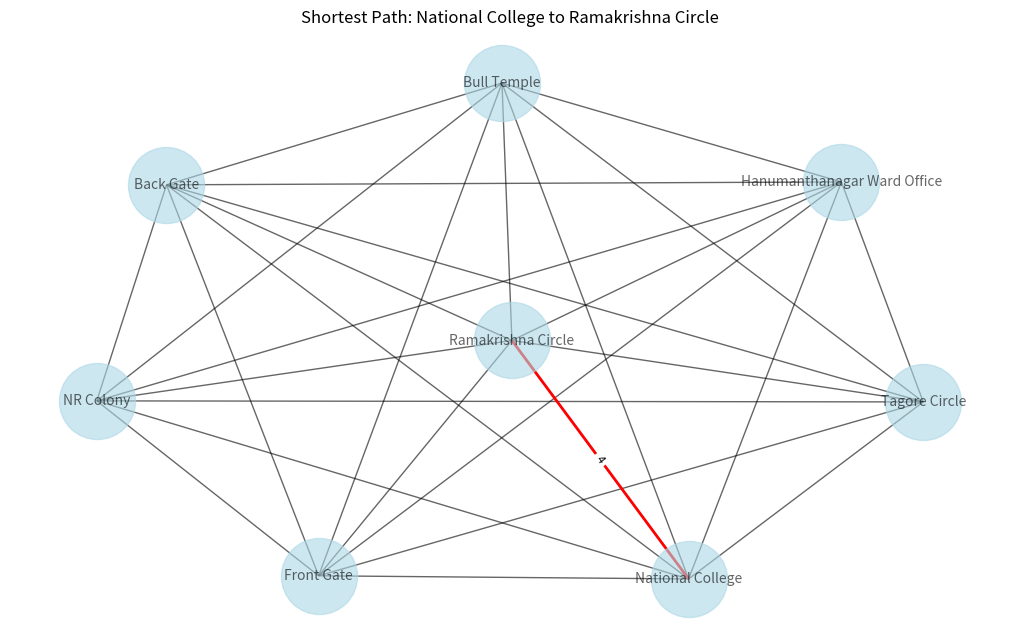
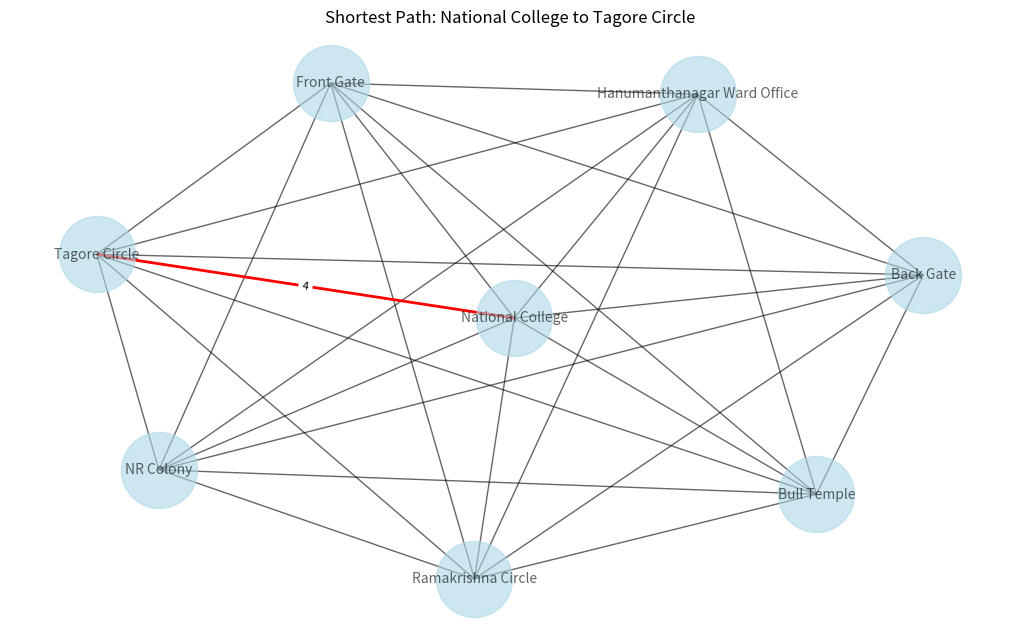
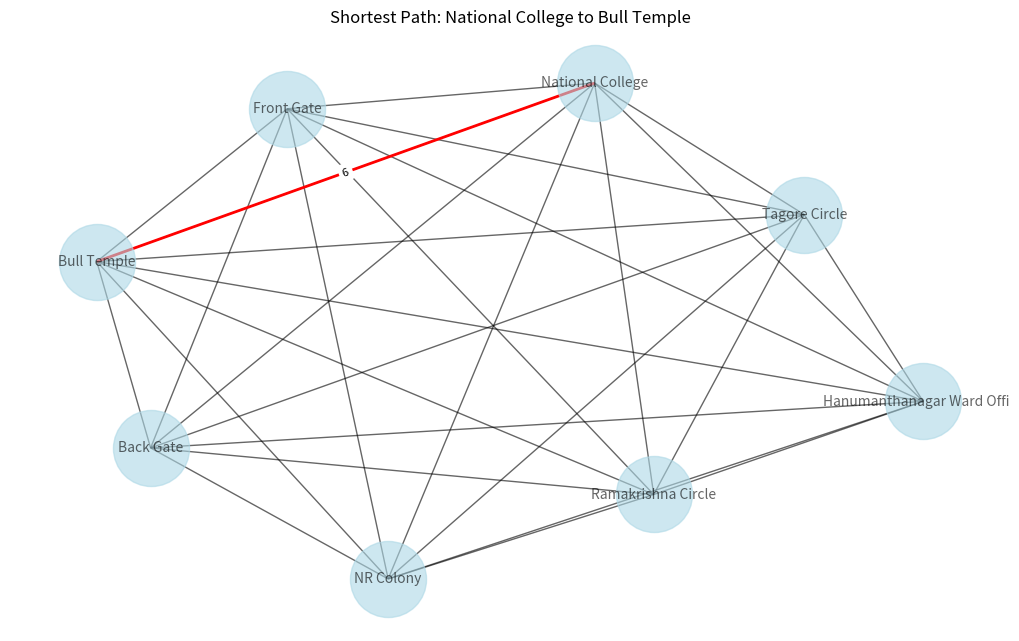
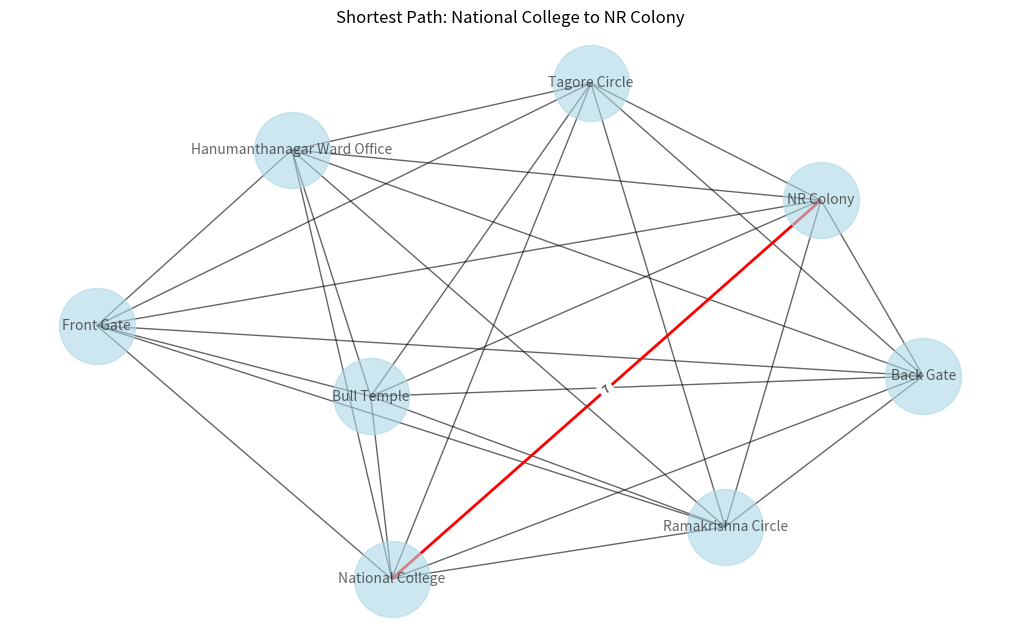
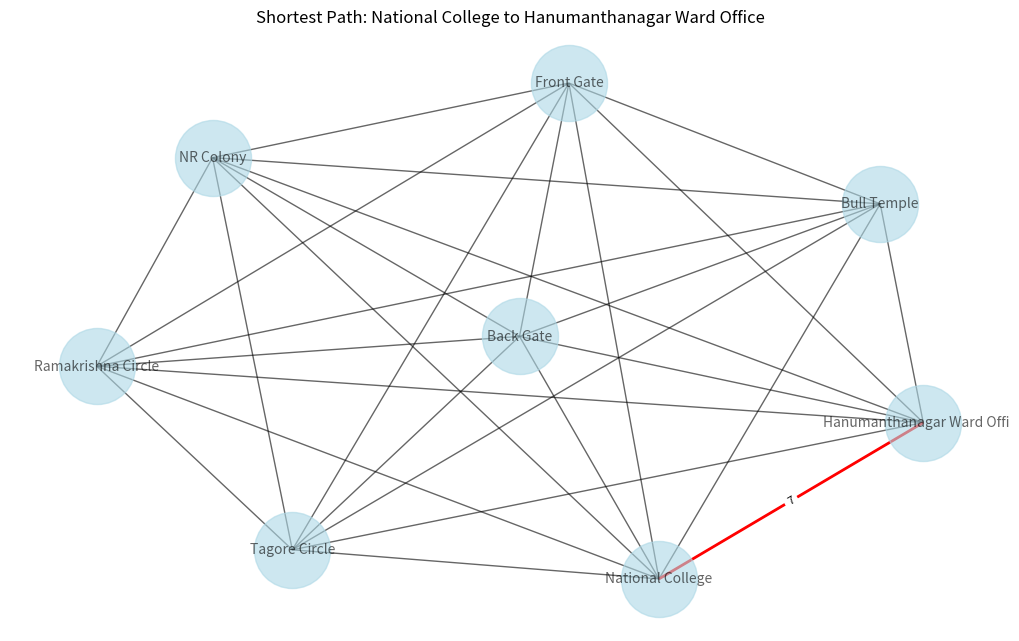
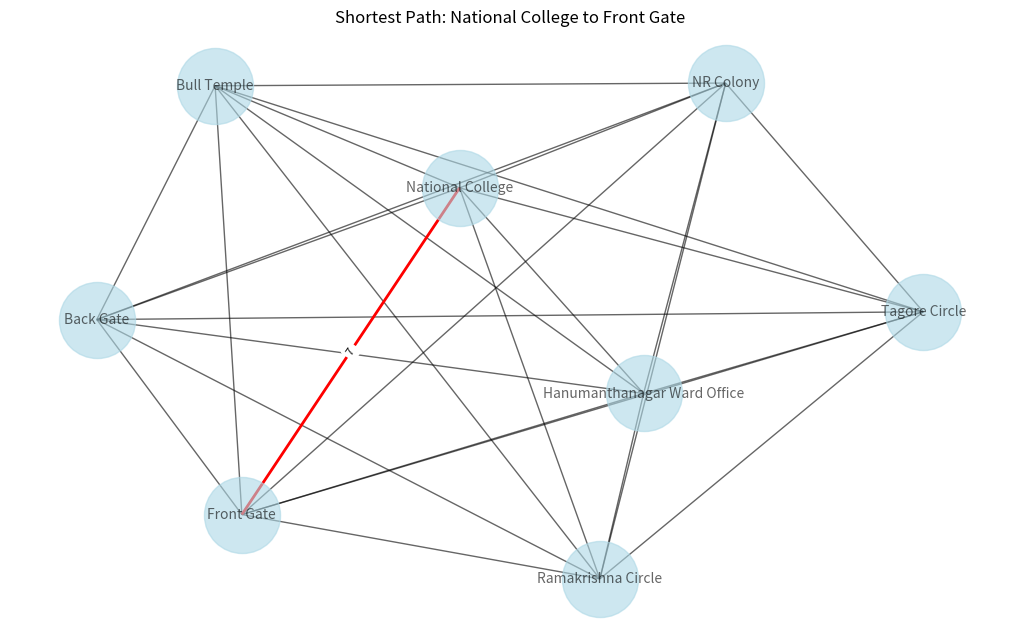
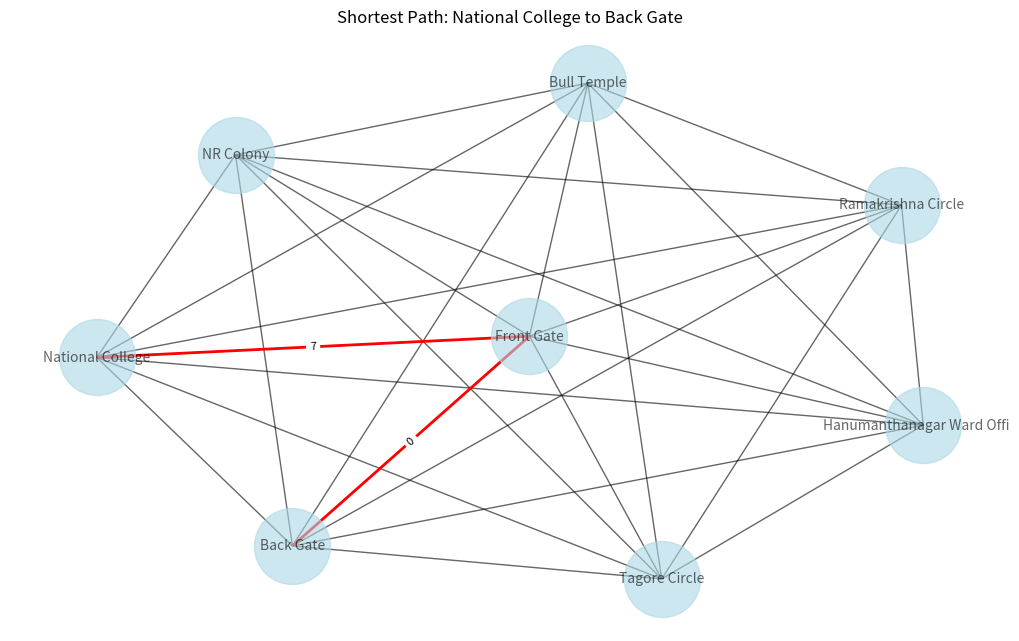
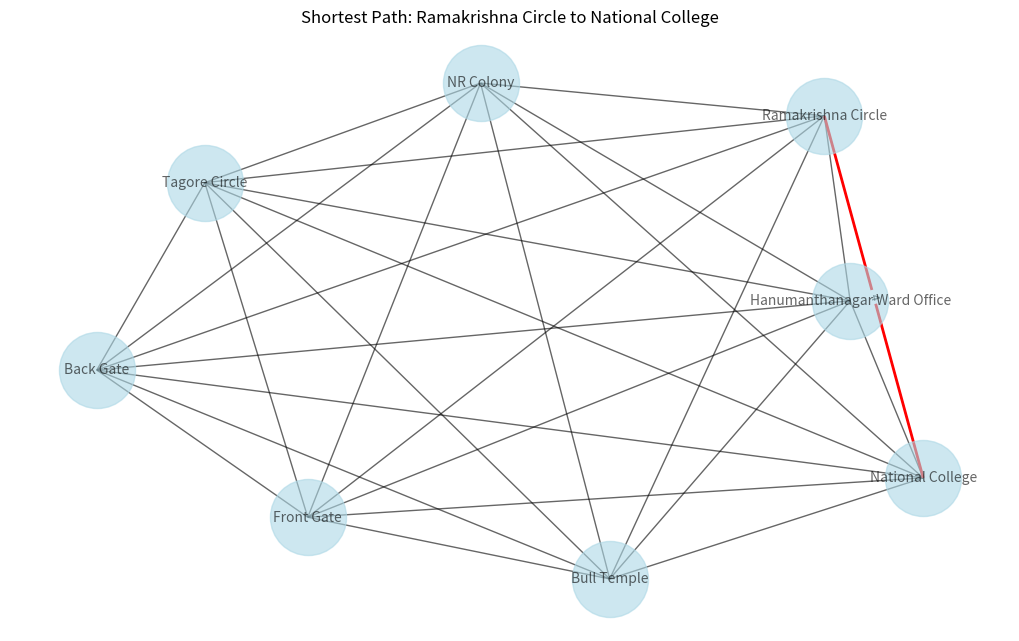
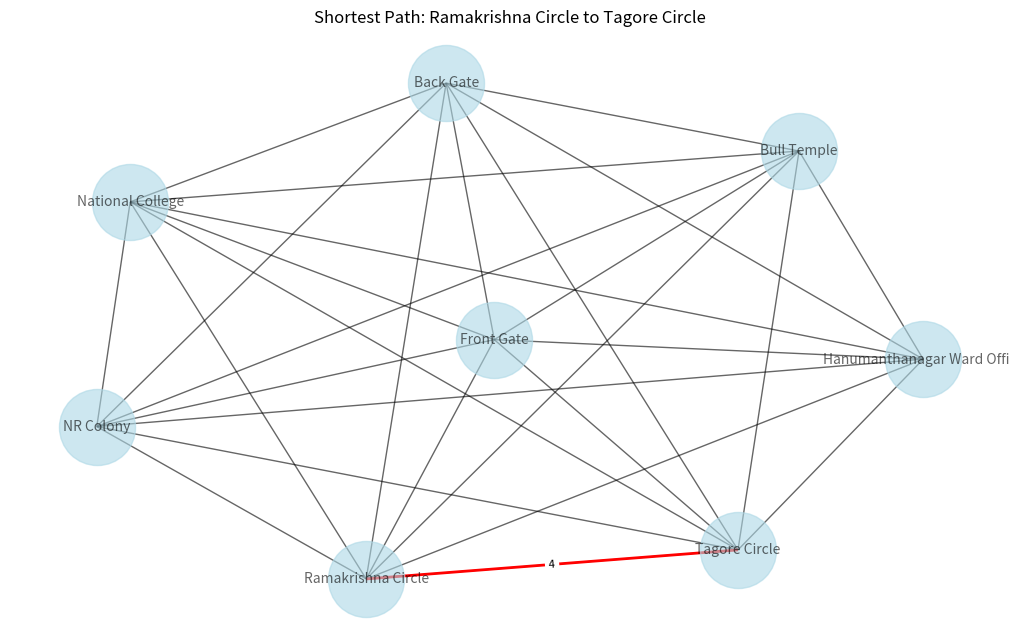
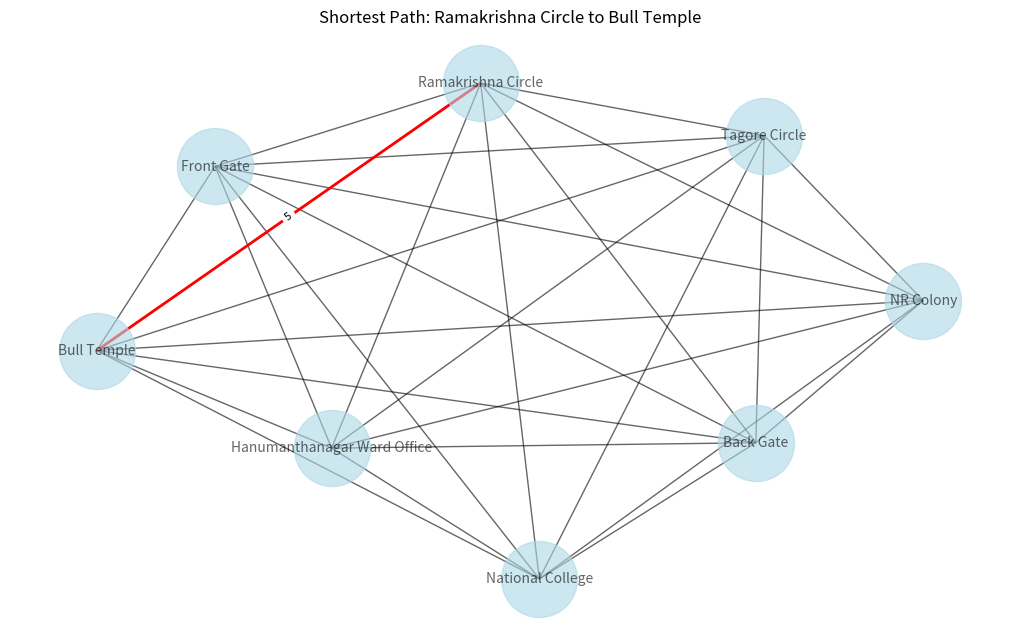
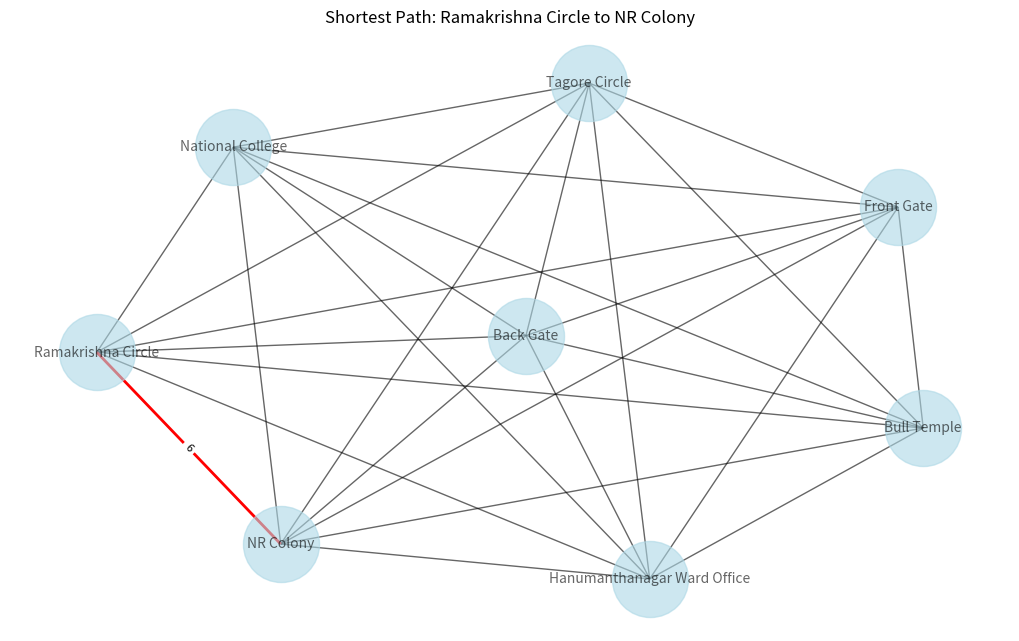
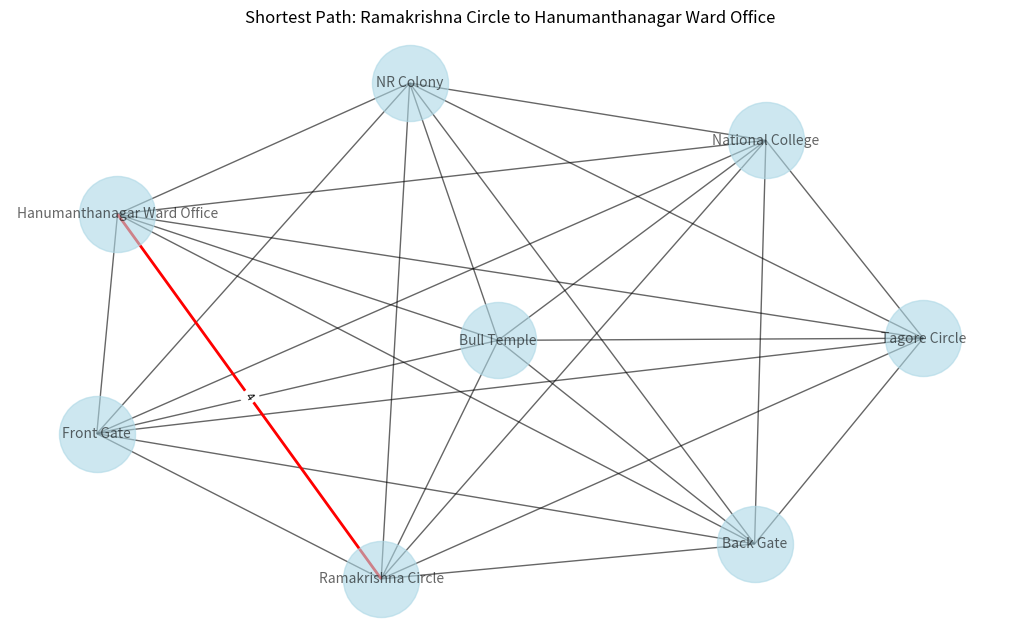
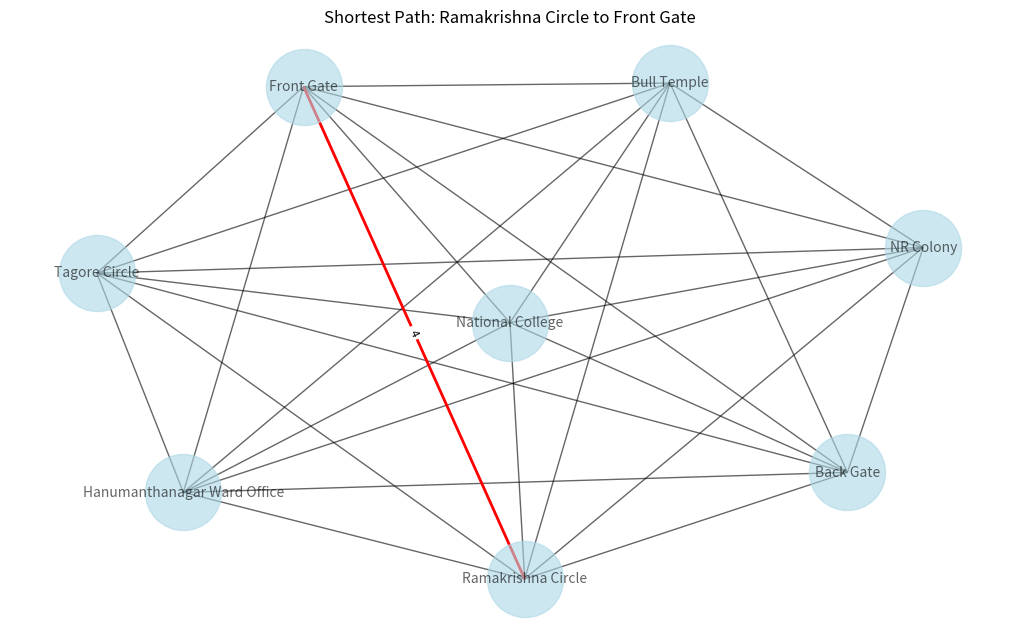
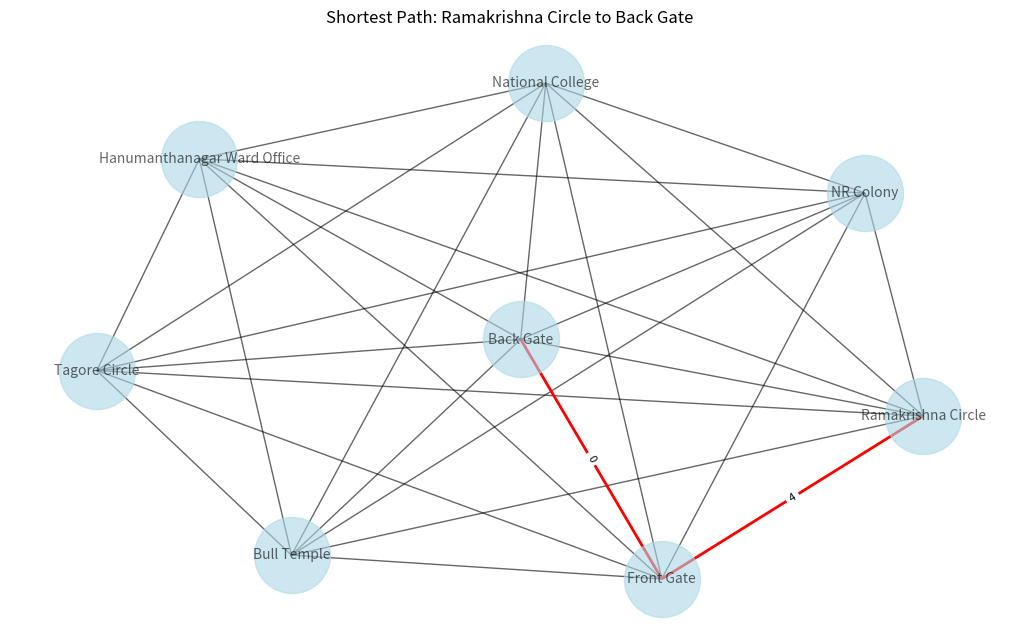
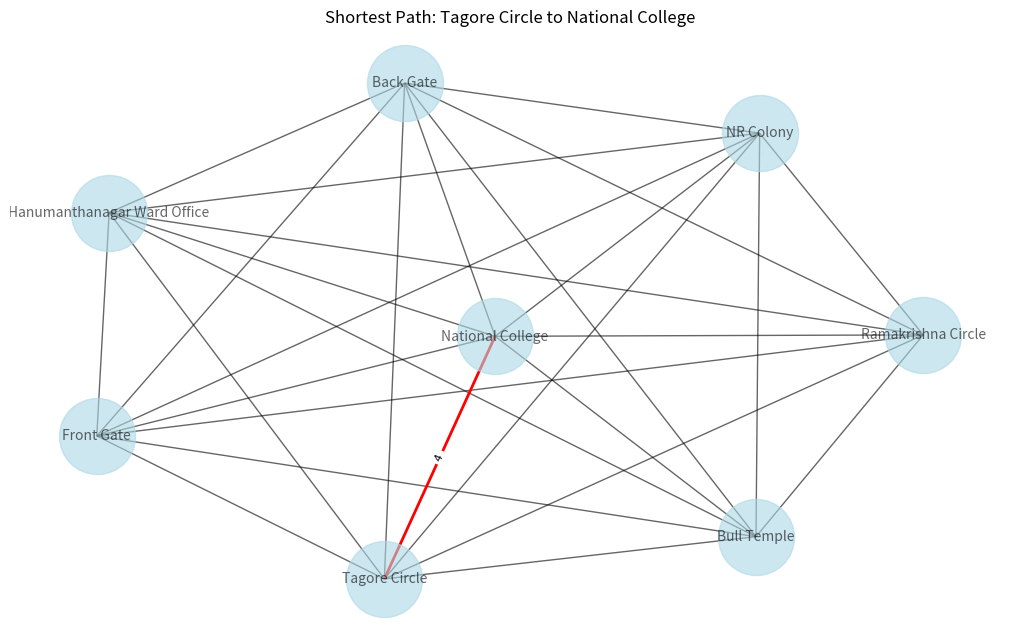
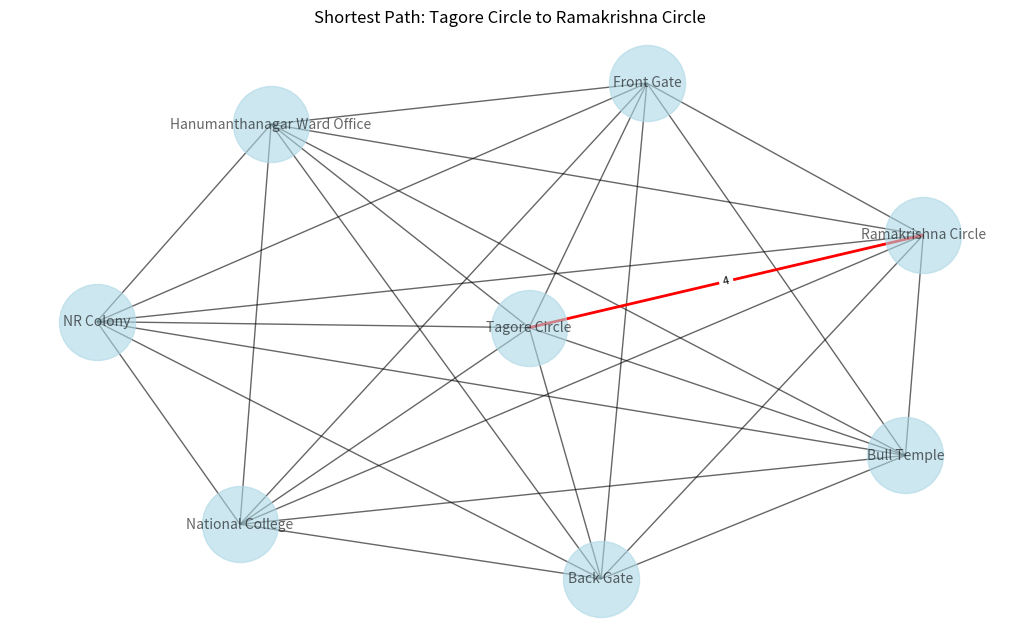

Write Python code to recreate these figures, in order.
import numpy as np
import matplotlib.pyplot as plt
import networkx as nx

def reflect_data(matrix):
    n = len(matrix)
    for i in range(n):
        for j in range(i + 1, n):
            matrix[j][i] = matrix[i][j]
    return matrix

def floyd_warshall(matrix):
    n = len(matrix)
    dist = np.array(matrix, dtype=float)
    dist[dist == -1] = float('inf')
    next_node = [[None if matrix[i][j] == -1 else j for j in range(n)] for i in range(n)]
    for k in range(n):
        for i in range(n):
            for j in range(n):
                if dist[i][j] > dist[i][k] + dist[k][j]:
                    dist[i][j] = dist[i][k] + dist[k][j]
                    next_node[i][j] = next_node[i][k]
    return dist, next_node

def reconstruct_path(next_node, start, end):
    if next_node[start][end] is None:
        return []
    path = [start]
    while start != end:
        start = next_node[start][end]
        path.append(start)
    return path

def plot_shortest_path(matrix, next_node, labels):
    n = len(matrix)
    for i in range(n):
        for j in range(n):
            if i != j:
                path = reconstruct_path(next_node, i, j)
                if path:
                    G = nx.Graph()
                    for x in range(len(matrix)):
                        for y in range(x + 1, len(matrix)):
                            if matrix[x][y] != -1:
                                G.add_edge(labels[x], labels[y])

                    path_edges = []
                    path_weights = {}
                    for k in range(len(path) - 1):
                        edge = (labels[path[k]], labels[path[k + 1]])
                        path_edges.append(edge)
                        path_weights[edge] = matrix[path[k]][path[k + 1]]

                    pos = nx.spring_layout(G)
                    plt.figure(figsize=(10, 6))

                    nx.draw(G, pos, with_labels=True, node_color='lightblue', node_size=3000, font_size=10, alpha=0.6)
                    nx.draw_networkx_edges(G, pos, edgelist=path_edges, edge_color='red', width=2)
                    nx.draw_networkx_edge_labels(G, pos, edge_labels=path_weights, font_size=8)

                    plt.title(f"Shortest Path: {labels[i]} to {labels[j]}")
                    plt.show()

# Original data (with -1 for missing values)
data = [
    [-1, 4, 4, 6, 7, 7, 7, 9],
    [-1, -1, 4, 5, 6, 4, 4, 5],
    [-1, -1, -1, 4, 5, 6, 5, 7],
    [-1, -1, -1, -1, 5, 2, 3, 6],
    [-1, -1, -1, -1, -1, 5, 4, 6],
    [-1, -1, -1, -1, -1, -1, 4, 2],
    [-1, -1, -1, -1, -1, -1, -1, 0],
    [-1, -1, -1, -1, -1, -1, -1, -1]
]

# Reflect data along the diagonal
matrix = reflect_data(data)

# Node labels
labels = [
    "National College", "Ramakrishna Circle", "Tagore Circle",
    "Bull Temple", "NR Colony", "Hanumanthanagar Ward Office",
    "Front Gate", "Back Gate"
]

# Compute shortest paths
shortest_paths, next_node = floyd_warshall(matrix)

# Plot shortest paths for every pair of points
plot_shortest_path(matrix, next_node, labels)
